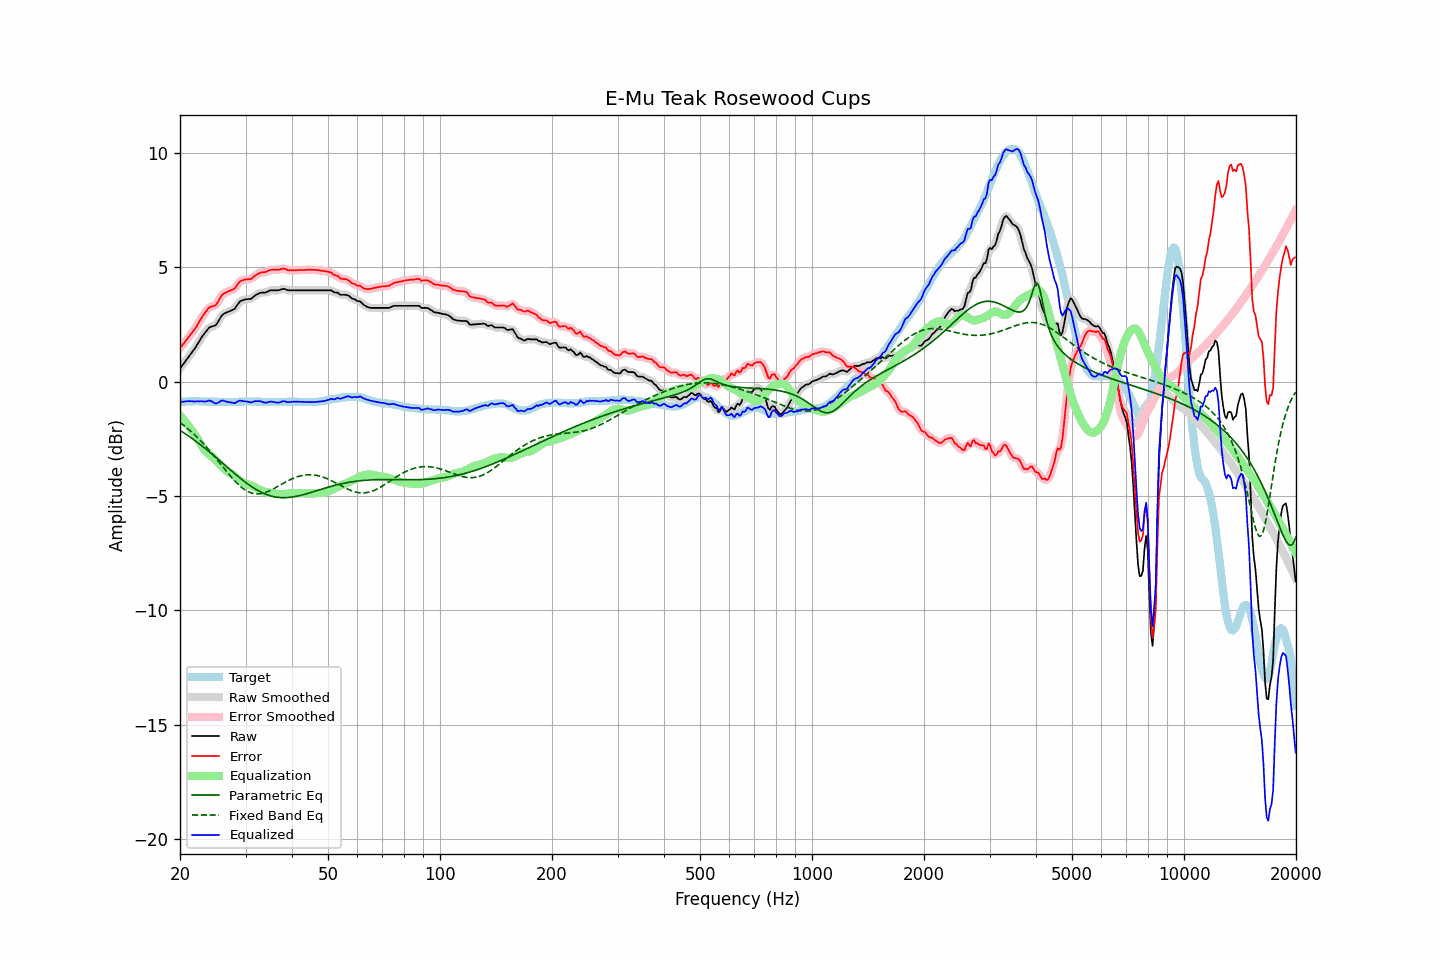

The file beside this chart, header and first rows:
frequency, raw, error, smoothed, error_smoothed, equalization, parametric_eq, fixed_band_eq, equalized_raw, equalized_smoothed, target
20.00, 0.58, 1.47, 0.57, 1.47, -1.48, -2.13, -1.79, -0.90, -0.91, -0.90
20.20, 0.67, 1.55, 0.67, 1.56, -1.56, -2.18, -1.84, -0.89, -0.89, -0.89
20.40, 0.77, 1.64, 0.76, 1.64, -1.64, -2.22, -1.89, -0.87, -0.88, -0.88
20.61, 0.85, 1.73, 0.86, 1.73, -1.73, -2.27, -1.95, -0.87, -0.87, -0.88
20.81, 0.96, 1.82, 0.95, 1.82, -1.81, -2.31, -2.01, -0.86, -0.86, -0.87
21.02, 1.05, 1.91, 1.05, 1.91, -1.90, -2.36, -2.07, -0.86, -0.86, -0.87
21.23, 1.15, 2.00, 1.14, 2.00, -2.00, -2.41, -2.13, -0.85, -0.85, -0.86
21.44, 1.24, 2.09, 1.24, 2.09, -2.09, -2.46, -2.19, -0.86, -0.86, -0.86
21.66, 1.33, 2.19, 1.33, 2.19, -2.19, -2.51, -2.25, -0.86, -0.86, -0.86
21.87, 1.43, 2.28, 1.43, 2.28, -2.30, -2.56, -2.32, -0.87, -0.86, -0.86
22.09, 1.54, 2.38, 1.54, 2.39, -2.40, -2.61, -2.39, -0.87, -0.87, -0.85
22.31, 1.66, 2.50, 1.65, 2.50, -2.51, -2.67, -2.46, -0.86, -0.86, -0.85
22.54, 1.76, 2.62, 1.77, 2.63, -2.63, -2.72, -2.53, -0.86, -0.86, -0.86
22.76, 1.89, 2.75, 1.88, 2.75, -2.74, -2.77, -2.60, -0.86, -0.86, -0.87
22.99, 2.00, 2.86, 1.99, 2.86, -2.85, -2.83, -2.67, -0.86, -0.87, -0.87
23.22, 2.09, 2.95, 2.09, 2.96, -2.96, -2.88, -2.75, -0.87, -0.87, -0.87
23.45, 2.18, 3.05, 2.18, 3.06, -3.05, -2.94, -2.83, -0.87, -0.86, -0.88
23.69, 2.26, 3.14, 2.27, 3.15, -3.12, -3.00, -2.91, -0.85, -0.85, -0.88
23.92, 2.36, 3.23, 2.34, 3.22, -3.18, -3.06, -2.99, -0.82, -0.84, -0.88
24.16, 2.40, 3.27, 2.39, 3.27, -3.23, -3.11, -3.07, -0.84, -0.84, -0.88
24.40, 2.42, 3.29, 2.42, 3.29, -3.29, -3.17, -3.15, -0.87, -0.87, -0.88
24.65, 2.44, 3.31, 2.43, 3.31, -3.35, -3.23, -3.24, -0.91, -0.92, -0.88
24.89, 2.46, 3.33, 2.47, 3.35, -3.42, -3.29, -3.32, -0.96, -0.94, -0.88
25.14, 2.54, 3.41, 2.55, 3.43, -3.49, -3.35, -3.41, -0.95, -0.94, -0.88
25.39, 2.66, 3.54, 2.65, 3.54, -3.56, -3.41, -3.50, -0.90, -0.91, -0.89
25.65, 2.77, 3.66, 2.78, 3.66, -3.64, -3.47, -3.59, -0.86, -0.86, -0.89
25.91, 2.89, 3.78, 2.88, 3.77, -3.72, -3.53, -3.67, -0.82, -0.84, -0.89
26.16, 2.96, 3.84, 2.95, 3.84, -3.79, -3.60, -3.76, -0.83, -0.84, -0.89
26.43, 2.99, 3.88, 3.00, 3.89, -3.85, -3.66, -3.85, -0.86, -0.85, -0.89
26.69, 3.03, 3.91, 3.03, 3.91, -3.90, -3.72, -3.93, -0.88, -0.88, -0.89
26.96, 3.06, 3.94, 3.06, 3.94, -3.95, -3.78, -4.02, -0.89, -0.89, -0.89
27.23, 3.08, 3.97, 3.08, 3.97, -3.98, -3.84, -4.10, -0.90, -0.90, -0.89
27.50, 3.12, 4.00, 3.11, 4.00, -4.02, -3.90, -4.18, -0.91, -0.92, -0.89
27.77, 3.15, 4.03, 3.15, 4.03, -4.07, -3.96, -4.26, -0.93, -0.93, -0.89
28.05, 3.19, 4.07, 3.20, 4.09, -4.13, -4.02, -4.34, -0.94, -0.93, -0.89
28.33, 3.29, 4.17, 3.29, 4.17, -4.19, -4.08, -4.41, -0.91, -0.91, -0.89
28.62, 3.38, 4.27, 3.38, 4.27, -4.26, -4.14, -4.48, -0.87, -0.87, -0.89
28.90, 3.49, 4.36, 3.47, 4.35, -4.31, -4.20, -4.55, -0.83, -0.84, -0.88
29.19, 3.54, 4.41, 3.53, 4.41, -4.37, -4.25, -4.61, -0.83, -0.84, -0.88
29.48, 3.56, 4.43, 3.57, 4.44, -4.41, -4.31, -4.66, -0.85, -0.84, -0.88
29.78, 3.59, 4.45, 3.58, 4.46, -4.44, -4.36, -4.71, -0.86, -0.86, -0.87
30.08, 3.61, 4.47, 3.60, 4.47, -4.47, -4.42, -4.76, -0.86, -0.87, -0.87
30.38, 3.61, 4.47, 3.61, 4.47, -4.48, -4.47, -4.80, -0.88, -0.88, -0.87
30.68, 3.62, 4.48, 3.61, 4.48, -4.50, -4.52, -4.83, -0.89, -0.89, -0.87
30.99, 3.62, 4.48, 3.63, 4.50, -4.53, -4.57, -4.86, -0.91, -0.90, -0.87
31.30, 3.66, 4.53, 3.67, 4.54, -4.56, -4.61, -4.88, -0.90, -0.89, -0.87
31.61, 3.73, 4.59, 3.72, 4.59, -4.60, -4.66, -4.90, -0.87, -0.88, -0.87
31.93, 3.78, 4.65, 3.78, 4.65, -4.63, -4.70, -4.91, -0.85, -0.86, -0.87
32.24, 3.82, 4.69, 3.82, 4.69, -4.67, -4.74, -4.91, -0.86, -0.85, -0.88
32.57, 3.85, 4.73, 3.86, 4.73, -4.71, -4.78, -4.91, -0.85, -0.85, -0.88
32.89, 3.89, 4.76, 3.88, 4.76, -4.74, -4.82, -4.90, -0.86, -0.86, -0.88
33.22, 3.90, 4.78, 3.89, 4.78, -4.77, -4.85, -4.89, -0.88, -0.88, -0.89
33.55, 3.90, 4.78, 3.89, 4.78, -4.80, -4.89, -4.87, -0.90, -0.90, -0.89
33.89, 3.90, 4.79, 3.90, 4.80, -4.82, -4.92, -4.85, -0.92, -0.92, -0.90
34.23, 3.92, 4.81, 3.92, 4.82, -4.83, -4.94, -4.82, -0.92, -0.91, -0.90
34.57, 3.96, 4.85, 3.95, 4.85, -4.85, -4.97, -4.80, -0.89, -0.90, -0.90
34.92, 3.99, 4.88, 3.98, 4.88, -4.86, -4.99, -4.76, -0.88, -0.88, -0.90
35.27, 4.00, 4.89, 3.99, 4.89, -4.87, -5.01, -4.73, -0.88, -0.88, -0.90
35.62, 4.00, 4.89, 4.00, 4.89, -4.88, -5.03, -4.69, -0.89, -0.89, -0.90
35.97, 4.00, 4.89, 4.00, 4.89, -4.90, -5.04, -4.65, -0.90, -0.90, -0.90
... 635 more rows
